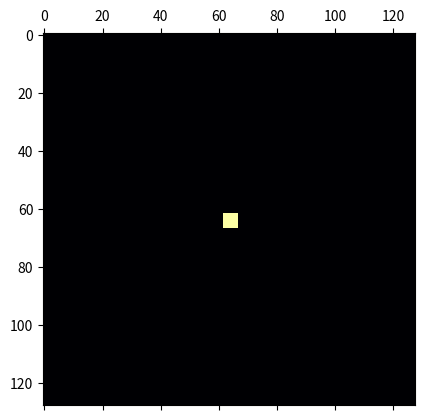
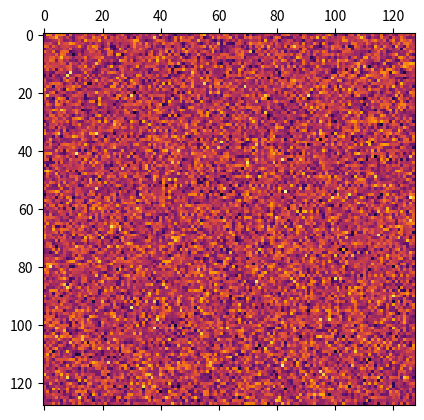
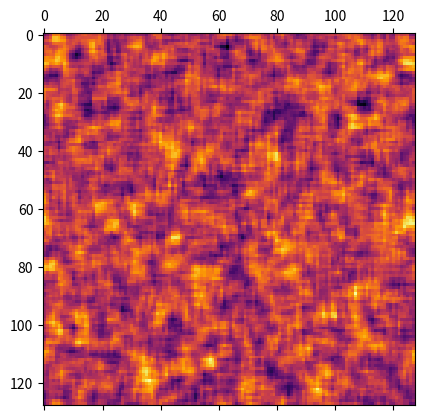
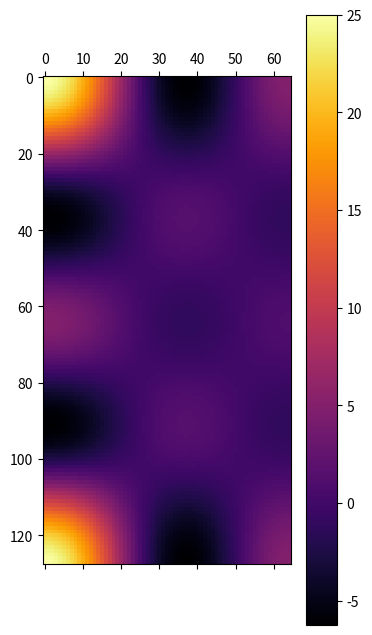
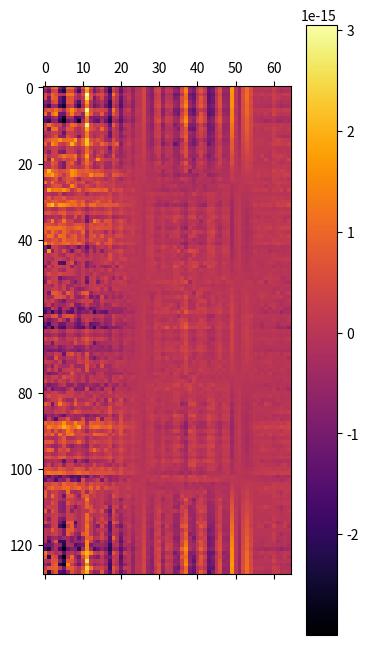

Write Python code to recreate these figures, in order. (Note: this script raises an exception after producing the figures.)
import numpy as np
from numpy.fft import *

%matplotlib inline
from matplotlib import pyplot as plt
from scipy.ndimage import convolve
from scipy.signal import fftconvolve

plt.set_cmap("inferno")

sim_size = 128
# make kernel
kernel = np.zeros((sim_size, sim_size))
kernel[sim_size // 2 - 2 : sim_size // 2 + 3, sim_size // 2 - 2 : sim_size // 2 + 3] = 1
# make data
data = np.random.randn(sim_size, sim_size)
plt.matshow(kernel)
plt.matshow(data)

# do the fourier convolution, "matlab" style
k_kernel = rfftn(ifftshift(kernel), data.shape)
k_data = rfftn(data, data.shape)
convolve_data0 = irfftn(k_kernel * k_data, data.shape)
plt.matshow(convolve_data0)

# make sure that the kernel is placed in the right place (imaginary part should be zero)
plt.matshow(k_kernel.real)
plt.colorbar()
plt.matshow(k_kernel.imag)
plt.colorbar()

# check that real space convolution works as expected
np.allclose(convolve(data, np.ones((5, 5))), convolve(data, kernel))

# check reflection mode
convolve_data_reflect = convolve(data, np.ones((5, 5)))
plt.matshow(convolve_data_realspace - convolve_data0)
np.allclose(convolve_data_realspace, convolve_data0)

# check wrap mode
convolve_data_wrap = convolve(data, np.ones((5, 5)), mode="wrap")
plt.matshow(convolve_data_wrap - convolve_data0)
plt.colorbar()
np.allclose(convolve_data_wrap, convolve_data0)

# scipy's FFT convolution doesn't work quite the same way, it will pad
# out the data first with zeros so that the convolution doesn't wrap
# around, this leads to some shifting.
convolve_data_sp = fftconvolve(data, np.ones((5, 5)), "same")
plt.matshow(convolve_data_sp - convolve_data0)
plt.colorbar()
np.allclose(convolve_data_sp, convolve_data0)

# note that if we had used a kernel (which was already fft_padded) we'd
# have to reverse it because of the way fftconvolve pads the data internally
convolve_data_sp = fftconvolve(data, kernel[::-1, ::-1], "same")
plt.matshow(convolve_data_sp - convolve_data0)
plt.colorbar()
np.allclose(convolve_data_sp, convolve_data0)

# But if we pad with zeros then the convolutions agree
convolve_data_zeros = convolve(data, np.ones((5, 5)), mode="constant")
plt.matshow(convolve_data_zeros - convolve_data_sp)
plt.colorbar()
np.allclose(convolve_data_zeros, convolve_data_sp)

# need new data for this
from skimage.draw import circle_perimeter

data = np.zeros((sim_size, sim_size))
data[circle_perimeter(sim_size // 2, sim_size // 2, sim_size // 4)] = 1

fig, axs = plt.subplots(2, 3, sharex=True, sharey=True, figsize=(12, 8))
axs = axs.ravel()

k_kernel = rfftn(ifftshift(kernel), data.shape)
k_data = rfftn(data, data.shape)
convolve_data0 = irfftn(k_kernel * k_data, data.shape)
axs[0].matshow(convolve_data0)
axs[0].set_title("Matlab Method")

k_kernel = rfftn(kernel, data.shape)
k_data = rfftn(data, data.shape)
convolve_data1 = irfftn(k_kernel * k_data, data.shape)
axs[1].matshow(convolve_data1)
axs[1].set_title("No shifting")

k_kernel = rfftn(kernel, data.shape)
k_data = rfftn(ifftshift(data), data.shape)
convolve_data2 = irfftn(k_kernel * k_data, data.shape)
axs[2].matshow(convolve_data2)
axs[2].set_title("Shift Data")

k_kernel = rfftn(kernel, data.shape)
k_data = rfftn(data, data.shape)
convolve_data3 = irfftn(fftshift(k_kernel * k_data), data.shape)
axs[3].matshow(convolve_data3)
axs[3].set_title("Shift product")

k_kernel = rfftn(kernel, data.shape)
k_data = rfftn(data, data.shape)
convolve_data4 = irfftn(fftshift(k_kernel) * k_data, data.shape)
axs[4].matshow(convolve_data4)
axs[4].set_title("Shift k_kernel")

k_kernel = rfftn(ifftshift(kernel), data.shape)
k_data = rfftn(ifftshift(data), data.shape)
convolve_data5 = fftshift(irfftn(k_kernel * k_data, data.shape))
axs[5].matshow(convolve_data5)
axs[5].set_title("fftshift result")

